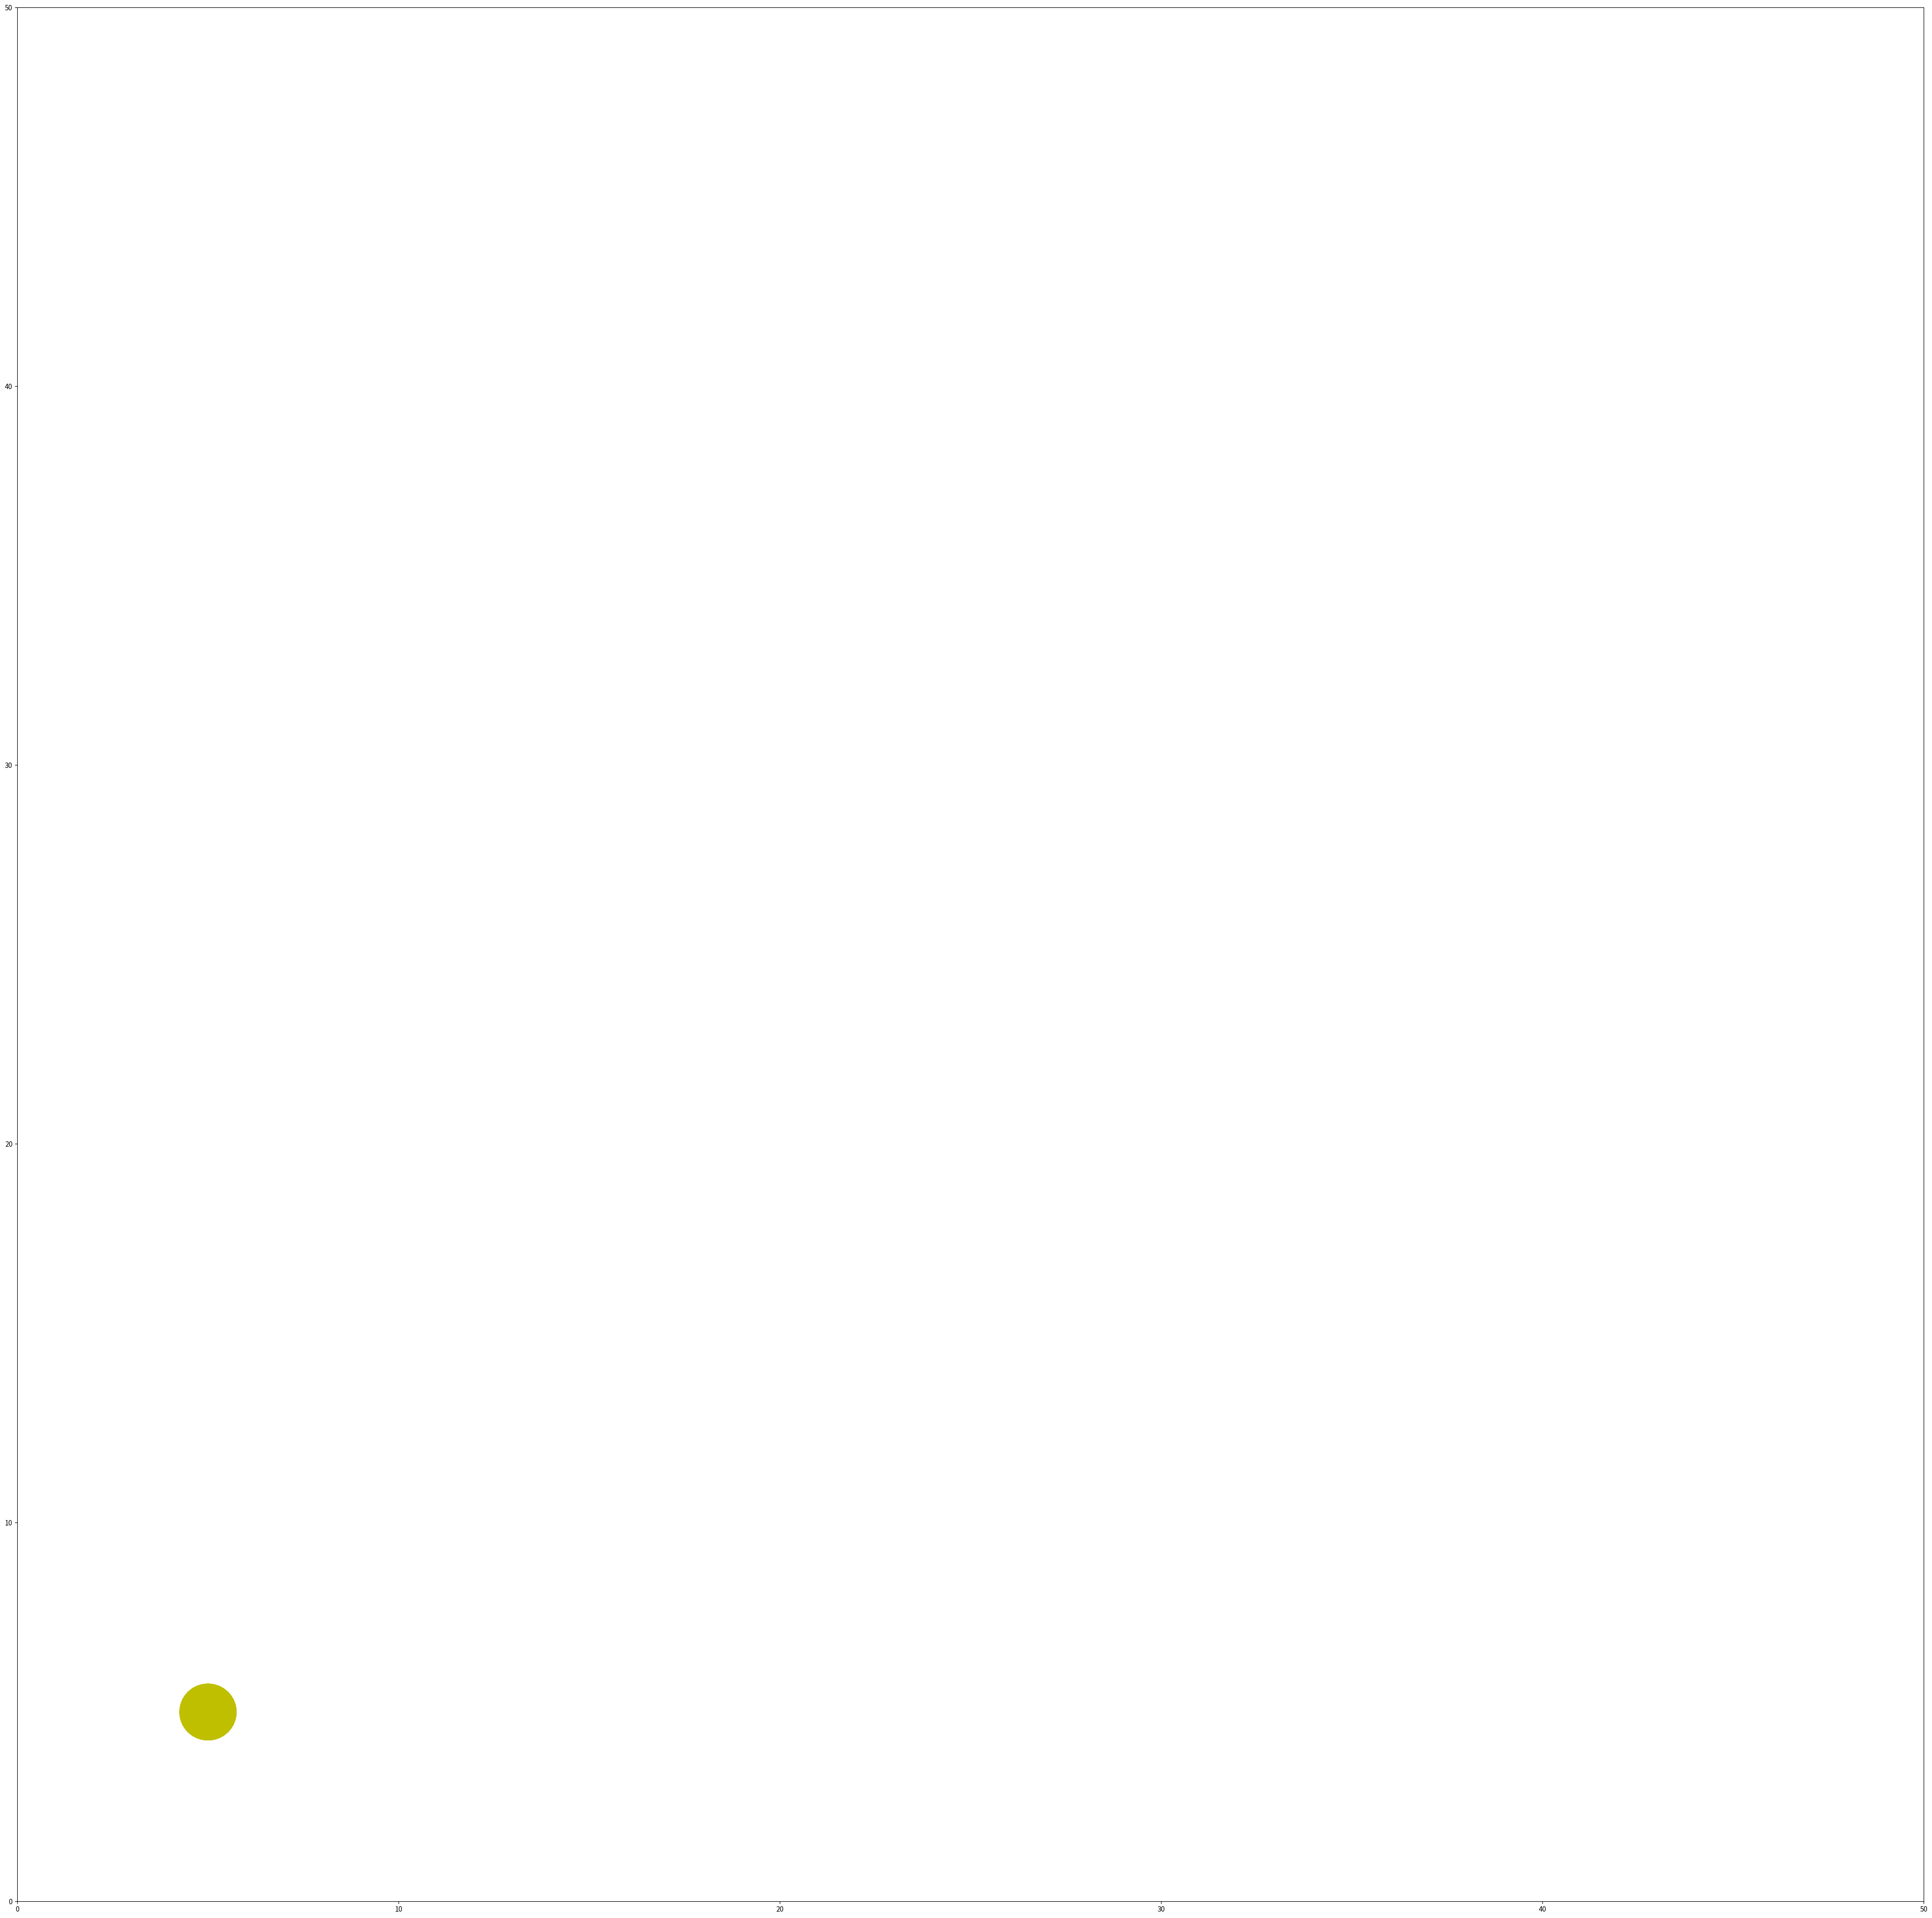

Generate this figure with matplotlib:
import numpy as np
from matplotlib import pyplot as plt
from matplotlib import animation

fig = plt.figure()
fig.set_dpi(100)
fig.set_size_inches(50, 50)

#
ax = plt.axes(xlim=(0, 50), ylim=(0, 50))
patch = plt.Circle((5, -5), 0.75, fc='y')

points = [[2, 1], [8, 1], [8, 4]]
polygon = plt.Polygon(points)
ax.add_patch(patch)
#

N = 100
ratio = 0.1
ratioInv = 1 - ratio
polygons = []

#carré
poly = []
poly += [[0,0]]
poly += [[0, 50]]
poly += [[50,50]]
poly += [[50,0]]


for nb in range(N):
    polyIns = []
    for i in range(len(poly) - 1):
        x = ratio * poly[i][0] + ratioInv * poly[i+1][0]
        y = ratio * poly[i][1] + ratioInv * poly[i+1][1]
        polyIns += [[ x , y ]]

    x = ratio * poly[i+1][0] + ratioInv * poly[0][0]
    y = ratio * poly[i+1][1] + ratioInv * poly[0][1]
    polyIns += [[ x , y ]]

    poly = polyIns

    polygons += [[[poly]]]

    #ratio += 0.001
    ratioInv = 1 - ratio











def init():
    patch.center = (5, 5)
    ax.add_patch(patch)
    #
    
    
    
    
    return patch,

def animate(i):
    #carré
    poly = []
    poly += [[0,0]]
    poly += [[0, 50]]
    poly += [[50,50]]
    poly += [[50,0]]
    
    points = [[2, 1], [8, 1], [8, 4]]
    polygon = plt.Polygon(poly)
    ax.add_patch(polygon)

    return polygon,




anim = animation.FuncAnimation(fig, animate, 
                               init_func=init, 
                               frames=360, 
                               interval=20,
                               blit=True)

plt.show()
